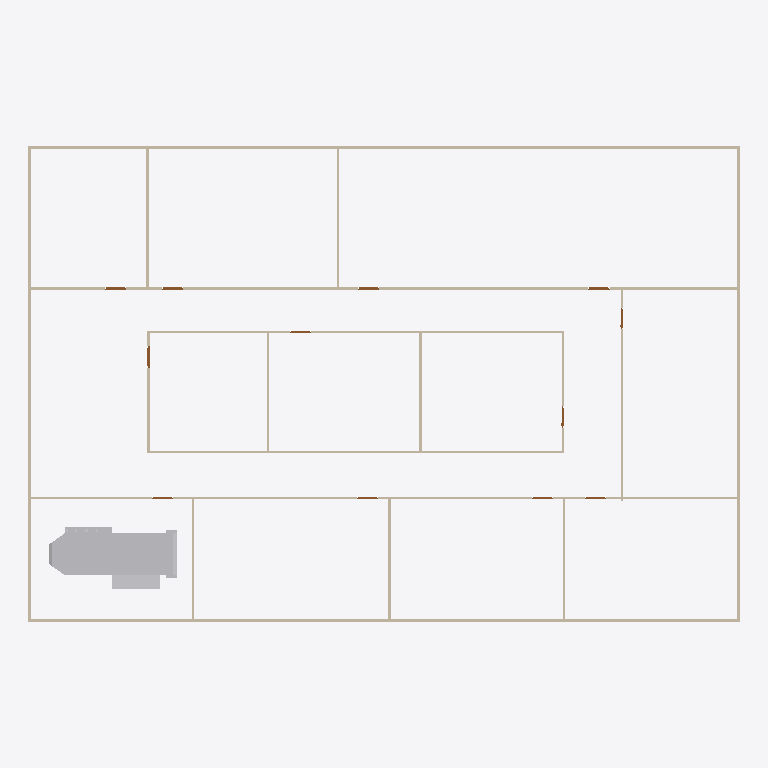
Plan cut of the same IFC building model at storey 'GF' (level 0.00 m, cut at 1.40 m), seen from above with north up, elements coloured by IFC class: 19 walls (beige), 12 doors (brown), 1 other element (light grey). Cut surfaces are drawn darker.
Extent 30.2 m × 20.2 m × 3.5 m (x, y, z). Storeys (2): GF at 0.00 m; DUCTING at 5.00 m. Elements (93): 40 IfcDuctSegment, 22 IfcDuctFitting, 19 IfcWall, 12 IfcDoor.

HEADER;
FILE_DESCRIPTION(('ViewDefinition[DesignTransferView]'),'2;1');
FILE_NAME('S08-activity.ifc','2025-09-22T20:52:52+08:00',(''),(''),'IfcOpenShell 0.8.3-post1','Bonsai 0.8.3-post1','');
FILE_SCHEMA(('IFC4'));
ENDSEC;
DATA;
#1=IFCPROJECT('3zt5O$T9T8$f08reIzjZBG',$,'My Project',$,$,$,$,(#14,#26),#9);
#31=IFCSITE('1NLrA44prEX92DnmwXdVUh',$,'My Site',$,$,#54,$,$,$,$,$,$,$,$);
#37=IFCBUILDING('1ea87Rwi56DAMd629yNbTu',$,'My Building',$,$,#60,$,$,$,$,$,$);
#43=IFCBUILDINGSTOREY('2of0Ajz6PECP2yaGtpU3l_',$,'GF',$,$,#66,$,$,$,$);
#1016=IFCBUILDINGSTOREY('3HTIekM2nDnOQ$CItJIcEO',$,'DUCTING',$,$,#3574,$,$,$,$);
#8075=IFCDUCTSEGMENT('3RdZhmBPLAcfG8rH8Xac28',$,'DuctSegment',$,$,#9287,#8084,$,$);
#1325=IFCWALL('0D$5VMz2v6s8av8iII3Pg9',$,'Wall',$,$,#1472,#1331,$,$);
#1275=IFCWALL('1UDBmIW3567uetp1yQ1qI9',$,'Wall',$,$,#1536,#1281,$,$);
#1691=IFCWALL('1FThg5$zvA0wdYF9edpZMy',$,'Wall',$,$,#1702,#1697,$,$);
#1300=IFCWALL('0vjWYu7njEFBO_oOq$0Qyr',$,'Wall',$,$,#1311,#1306,$,$);
#1350=IFCWALL('0MRWzSognESQdIQWcQ80v9',$,'Wall',$,$,#1504,#1356,$,$);
#2199=IFCWALL('3v2aa1NzvEb9OH_5rmflzp',$,'Wall',$,$,#2210,#2205,$,$);
#2287=IFCWALL('3teyjcrzf3uAgXpO0b$VhD',$,'Wall',$,$,#2434,#2293,$,$);
#2237=IFCWALL('38QhbdbKb9UujMqX3wlw11',$,'Wall',$,$,#2498,#2243,$,$);
#1575=IFCWALL('0yoypxvBj1LOjvNX_uVlxo',$,'Wall',$,$,#1586,#1581,$,$);
#2588=IFCWALL('3wRS01hnLD4B$J95dhOsKc',$,'Wall',$,$,#2599,#2594,$,$);
#2664=IFCWALL('2u5j55KIv7MPjPhu1A$avy',$,'Wall',$,$,#2675,#2670,$,$);
#2550=IFCWALL('0_i8dKuLTDOeOHoWA7rqIT',$,'Wall',$,$,#2561,#2556,$,$);
#2312=IFCWALL('3pHwNhcHT59BzMMTBJMF1f',$,'Wall',$,$,#2466,#2318,$,$);
#1550=IFCWALL('35K1npWBPFGB3tO6w_xo94',$,'Wall',$,$,#1561,#1556,$,$);
#1729=IFCWALL('3NWj3y039AvQIEMOySC9Fs',$,'Wall',$,$,#1740,#1735,$,$);
#2626=IFCWALL('2Ys7X7SLPFIQVgD5yA6a41',$,'Wall',$,$,#2637,#2632,$,$);
#2702=IFCWALL('1CrOvByev4Z9g5C7MtL_BV',$,'Wall',$,$,#2713,#2708,$,$);
#2512=IFCWALL('1vx03Rlen1m8AGkws_VT06',$,'Wall',$,$,#2523,#2518,$,$);
#2262=IFCWALL('32x$v5jALC4AtRDaSMpZN_',$,'Wall',$,$,#2273,#2268,$,$);
#3181=IFCDOOR('2Z4IKZk6T3uOgLuksZ$n1J',$,'Door',$,$,#3229,#3189,$,2.0,0.899999976158142,$,$,$);
#2887=IFCDOOR('1oudh4tTvAkgae7JX9Q5CS',$,'Door',$,$,#2935,#2895,$,2.0,0.899999976158142,$,$,$);
#2740=IFCDOOR('2LnVJoqvXBaO4_ziuu1DKX',$,'Door',$,$,#2788,#2748,$,2.0,0.899999976158142,$,$,$);
#2789=IFCDOOR('3rthb4eFTE2ewA2UoSTZgt',$,'Door',$,$,#2837,#2797,$,2.0,0.899999976158142,$,$,$);
#2838=IFCDOOR('130hECcDn76QwzqRrpcAN4',$,'Door',$,$,#2886,#2846,$,2.0,0.899999976158142,$,$,$);
#3279=IFCDOOR('1bymHpNqP4VfyZ09w_pMT$',$,'Door',$,$,#3327,#3287,$,2.0,0.899999976158142,$,$,$);
#2936=IFCDOOR('3aJUCcbEb81PT6mTRJ_oF9',$,'Door',$,$,#2984,#2944,$,2.0,0.899999976158142,$,$,$);
#2985=IFCDOOR('3GoDDqP_r2HQ9fC8VupqIO',$,'Door',$,$,#3033,#2993,$,2.0,0.899999976158142,$,$,$);
#3034=IFCDOOR('2qRkcuSxvCU9c5r7QVoESM',$,'Door',$,$,#3082,#3042,$,2.0,0.899999976158142,$,$,$);
#3083=IFCDOOR('30CEYKCon5XA8T4MQxBbhR',$,'Door',$,$,#3131,#3091,$,2.0,0.899999976158142,$,$,$);
#3132=IFCDOOR('0eMHgKDU58zOPgXUXjacjM',$,'Door',$,$,#3180,#3140,$,2.0,0.899999976158142,$,$,$);
#3230=IFCDOOR('1$2xEm4ofBvuae13WZ$5sF',$,'Door',$,$,#3278,#3238,$,2.0,0.899999976158142,$,$,$);
ENDSEC;